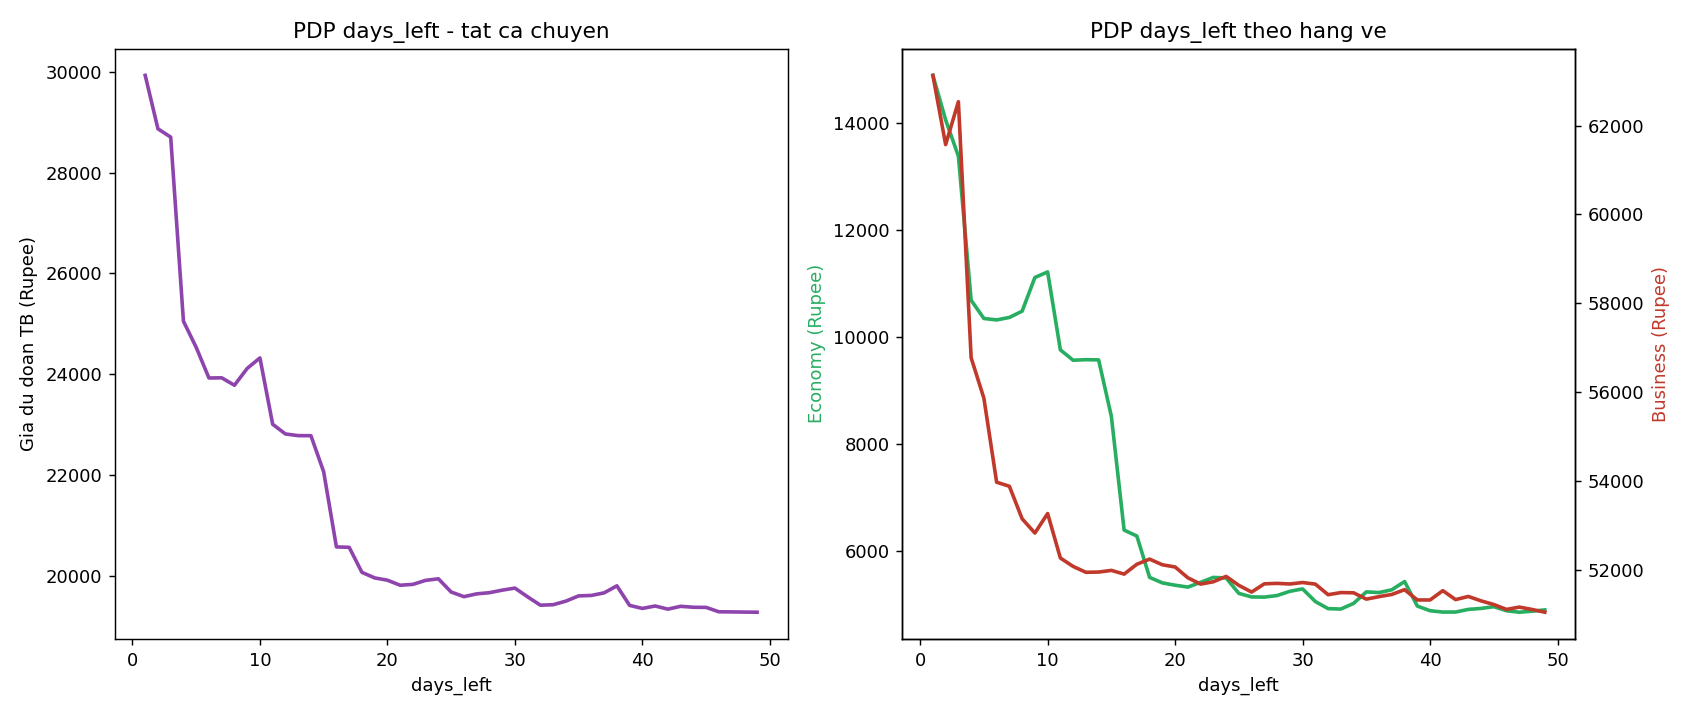

Values plotted in this chart, from the file beside it:
days_left, gia_du_doan_trung_binh, PDP_Economy, PDP_Business
1, 29927, 14888, 63128
2, 28867, 14053, 61571
3, 28702, 13377, 62536
4, 25052, 10681, 56777
5, 24534, 10341, 55867
6, 23926, 10313, 53978
7, 23929, 10360, 53886
8, 23782, 10477, 53155
9, 24116, 11107, 52835
10, 24324, 11212, 53273
11, 23009, 9753, 52272
12, 22816, 9559, 52084
13, 22783, 9570, 51952
14, 22781, 9566, 51957
15, 22066, 8510, 51994
16, 20576, 6382, 51911
17, 20568, 6271, 52133
18, 20072, 5497, 52248
19, 19961, 5395, 52121
20, 19916, 5351, 52071
21, 19816, 5316, 51828
22, 19833, 5405, 51686
23, 19913, 5497, 51739
24, 19944, 5487, 51860
25, 19682, 5198, 51658
26, 19590, 5132, 51508
27, 19645, 5129, 51693
28, 19668, 5158, 51703
29, 19718, 5237, 51688
30, 19760, 5282, 51722
31, 19586, 5046, 51686
32, 19420, 4913, 51448
33, 19430, 4905, 51495
34, 19501, 5011, 51490
35, 19605, 5226, 51348
36, 19614, 5214, 51404
37, 19665, 5266, 51453
38, 19804, 5420, 51561
39, 19417, 4961, 51329
40, 19356, 4874, 51329
41, 19404, 4849, 51539
42, 19342, 4849, 51337
43, 19398, 4899, 51408
44, 19380, 4917, 51309
45, 19376, 4949, 51227
46, 19290, 4873, 51117
47, 19287, 4846, 51169
48, 19284, 4865, 51116
49, 19281, 4889, 51054
